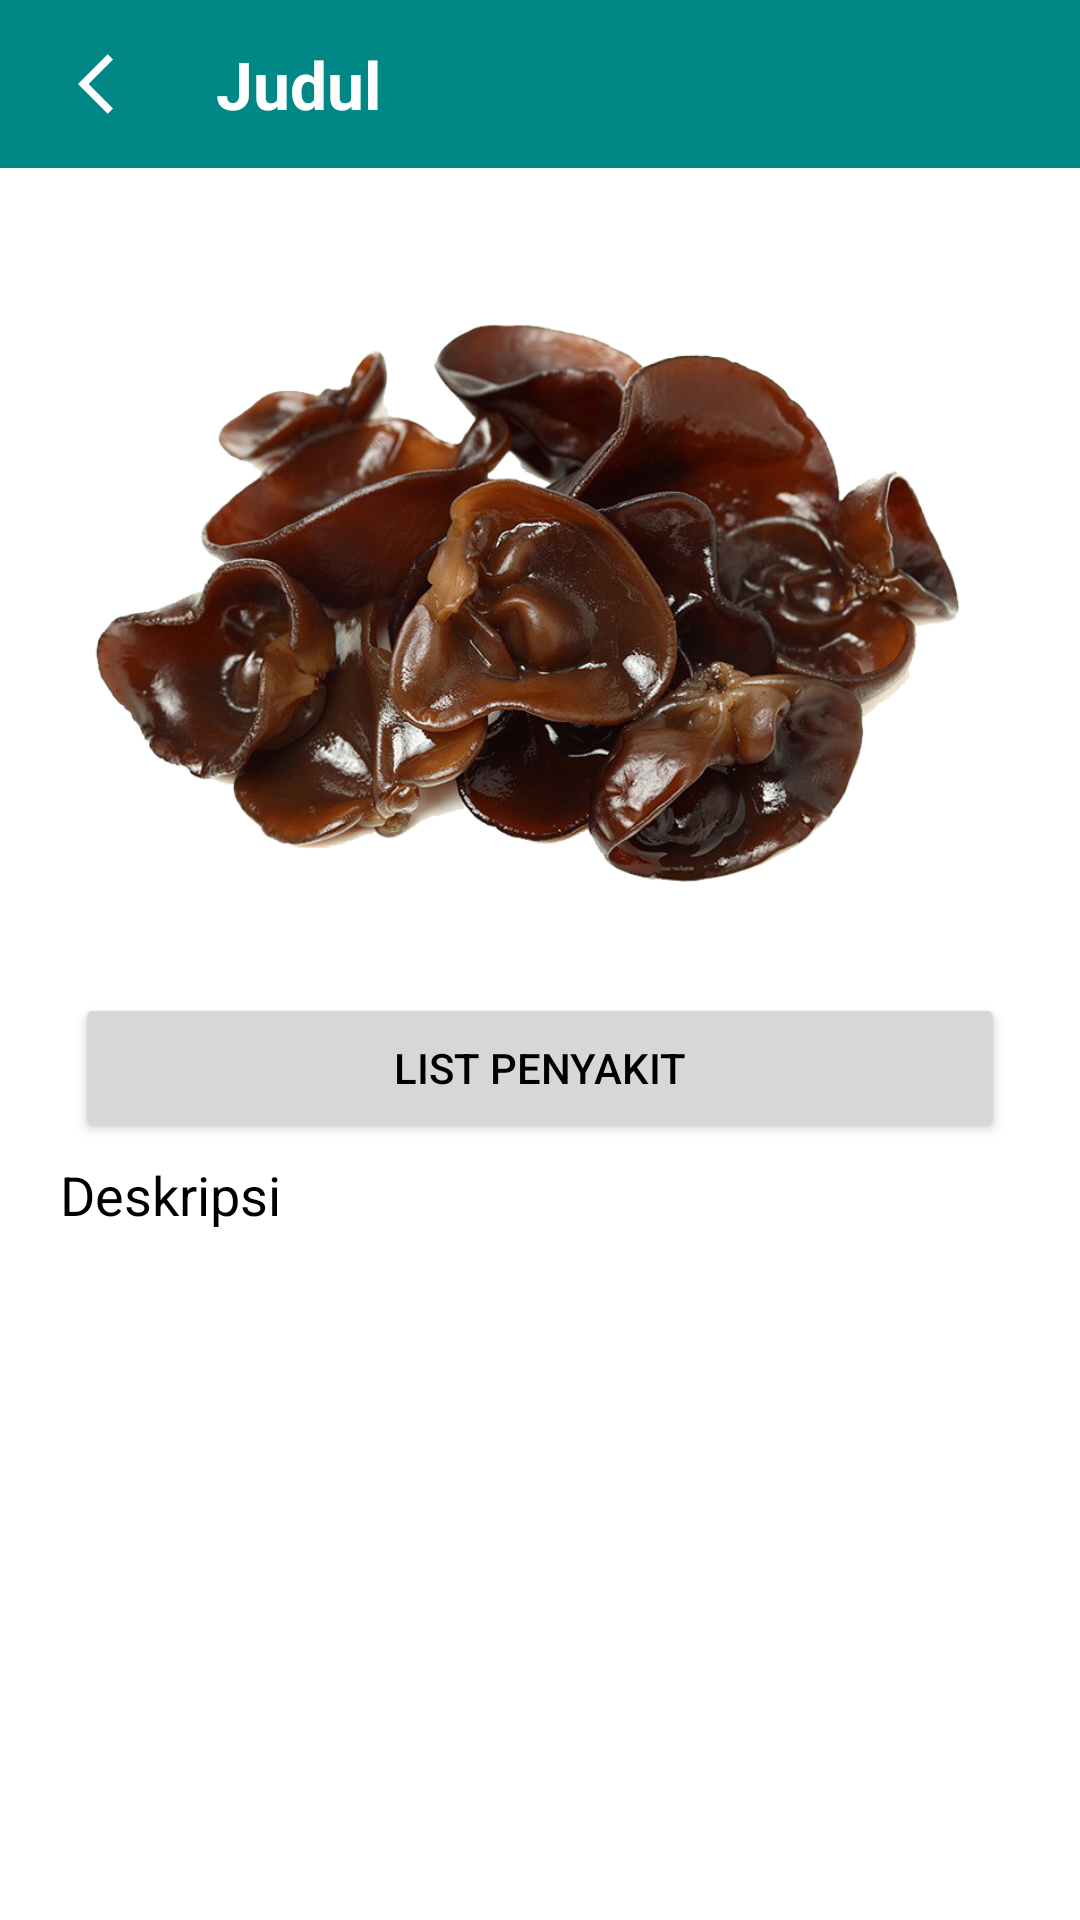

Layout XML and referenced resources for this Android screen:
<!-- AndroidManifest.xml: application theme Theme.Skripsi -->
<!-- res/layout/activity_detail_jamur.xml -->
<?xml version="1.0" encoding="utf-8"?>
<androidx.coordinatorlayout.widget.CoordinatorLayout
    xmlns:android="http://schemas.android.com/apk/res/android"
    xmlns:app="http://schemas.android.com/apk/res-auto"
    xmlns:tools="http://schemas.android.com/tools"
    android:layout_width="match_parent"
    android:layout_height="match_parent"
    tools:context=".DetailJamur">

    <com.google.android.material.appbar.AppBarLayout
        android:layout_width="match_parent"
        android:layout_height="wrap_content"
        android:background="@android:color/transparent"
        app:elevation="0dp">

        <androidx.appcompat.widget.Toolbar
            android:id="@+id/toolbar"
            android:layout_width="match_parent"
            android:layout_height="?actionBarSize"
            app:navigationIcon="@drawable/ic_arrow_back"
            android:paddingStart="10dp"
            android:background="@color/teal_700">

            <RelativeLayout
                android:layout_width="match_parent"
                android:layout_height="wrap_content">

                <TextView
                    android:id="@+id/tNama"
                    android:layout_width="wrap_content"
                    android:layout_height="wrap_content"
                    android:layout_alignParentStart="true"
                    android:layout_centerInParent="true"
                    android:text="@string/placeholder_title"
                    android:textColor="@color/white"
                    android:textSize="22sp"
                    android:textStyle="bold" />

            </RelativeLayout>

        </androidx.appcompat.widget.Toolbar>

    </com.google.android.material.appbar.AppBarLayout>

    <androidx.core.widget.NestedScrollView
        android:layout_width="match_parent"
        android:layout_height="match_parent"
        app:layout_behavior="@string/appbar_scrolling_view_behavior">

        <LinearLayout
            android:layout_width="match_parent"
            android:layout_height="match_parent"
            android:orientation="vertical">

            <ImageView
                android:id="@+id/ivJamur"
                android:layout_width="match_parent"
                android:layout_height="250dp"
                android:layout_marginHorizontal="10dp"
                android:layout_marginTop="20dp"
                app:srcCompat="@drawable/jamur_kuping_16_9"/>

            <LinearLayout
                android:layout_width="match_parent"
                android:layout_height="wrap_content"
                android:layout_weight="1"
                android:orientation="vertical"
                android:paddingHorizontal="20dp"
                android:paddingVertical="5dp">

                <LinearLayout
                    android:layout_width="match_parent"
                    android:layout_height="50dp"
                    android:orientation="horizontal"
                    android:weightSum="1.0">

                    <Button
                        android:id="@+id/bListPenyakit"
                        android:layout_width="0dp"
                        android:layout_height="match_parent"
                        android:layout_weight="1"
                        android:text="List Penyakit"
                        android:layout_marginHorizontal="5dp"/>
                </LinearLayout>

                <TextView
                    android:id="@+id/tDeskripsi"
                    android:layout_width="match_parent"
                    android:layout_height="wrap_content"
                    android:layout_marginVertical="5dp"
                    android:justificationMode="inter_word"
                    android:lineSpacingExtra="8sp"
                    android:text="@string/placeholder_deskripsi"
                    android:textColor="#000000"
                    android:textSize="18sp"
                    tools:layout_editor_absoluteX="175dp"
                    tools:layout_editor_absoluteY="59dp" />

            </LinearLayout>
        </LinearLayout>
    </androidx.core.widget.NestedScrollView>
</androidx.coordinatorlayout.widget.CoordinatorLayout>
<!-- resources referenced by this layout -->
<resources>
  <color name="teal_700">#FF018786</color>
  <color name="white">#FFFFFFFF</color>
  <!-- drawable ic_arrow_back (drawable) -->
  <vector xmlns:android="http://schemas.android.com/apk/res/android"
      android:width="24dp"
      android:height="24dp"
      android:viewportWidth="24"
      android:viewportHeight="24"
      android:tint="@android:color/white">
    <path
        android:fillColor="@android:color/black"
        android:pathData="M11.67,3.87L9.9,2.1 0,12l9.9,9.9 1.77,-1.77L3.54,12z"/>
  </vector>
  <!-- drawable jamur_kuping_16_9: png bitmap (drawable, 503143 bytes) -->
  <string name="placeholder_deskripsi">Deskripsi</string>
  <string name="placeholder_title">Judul</string>
  <style name="Theme.Skripsi" parent="Theme.MaterialComponents.Light.NoActionBar">
          
          
          <item name="colorPrimary">@color/teal_700</item>
          <item name="colorPrimaryVariant">@color/teal_200</item>
          <item name="colorOnPrimary">@color/white</item>
          
          <item name="colorSecondary">@color/teal_200</item>
          <item name="colorSecondaryVariant">@color/teal_700</item>
          <item name="colorOnSecondary">@color/black</item>
          
          <item name="android:statusBarColor">?attr/colorPrimary</item>
          
          <item name="android:textColorPrimary">@color/black</item>
      </style>
  <color name="teal_200">#FF03DAC5</color>
  <color name="black">#FF000000</color>
</resources>
